Run: headless pygame with SDL's dummy video driver; simulated clock (each Clock.tick advances the game by its frame time, no real sleeping); random seed 0; keys injected as events and as key.get_pressed() state; no mouse input.
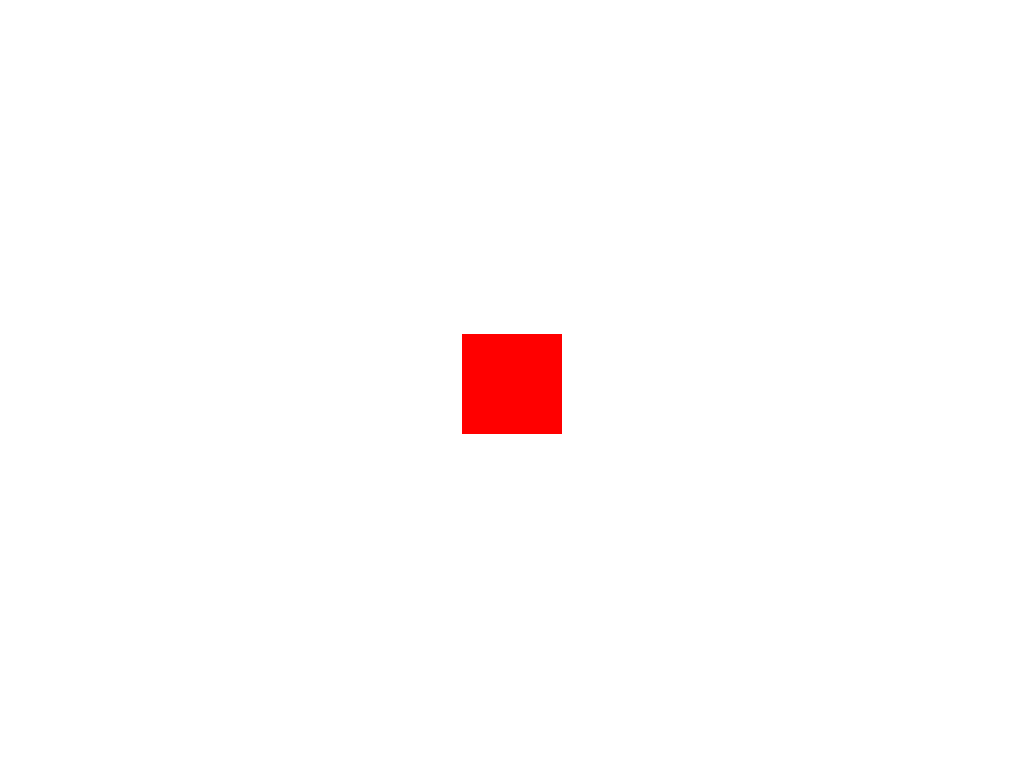
Frame 1 of 4 · flips 1–60 · no input
Frame 2 of 4 · flips 61–180 · tapped SPACE, RETURN · held RIGHT (→), D · screen unchanged from frame 1, image omitted
Frame 3 of 4 · flips 181–300 · held DOWN (↓), S · screen unchanged from frame 2, image omitted
Frame 4 of 4 · flips 301–420 · held LEFT (←), A, UP (↑), W · screen unchanged from frame 3, image omitted

The pygame program that drew these frames:

import pygame

pygame.init()
screen = pygame.display.set_mode((0, 0), pygame.FULLSCREEN)
clock = pygame.time.Clock()
running = True
FPS = 60


card = pygame.Rect(screen.get_width()//2-50, screen.get_height()//2-50, 100, 100)


while running:

    for event in pygame.event.get():
        if event.type == pygame.QUIT:
            running = False

    screen.fill("white")

    pygame.draw.rect(screen, "red", card)

    pygame.draw.rect(screen, "red", card)
    

    pygame.display.flip()
    clock.tick(FPS)

pygame.quit()
